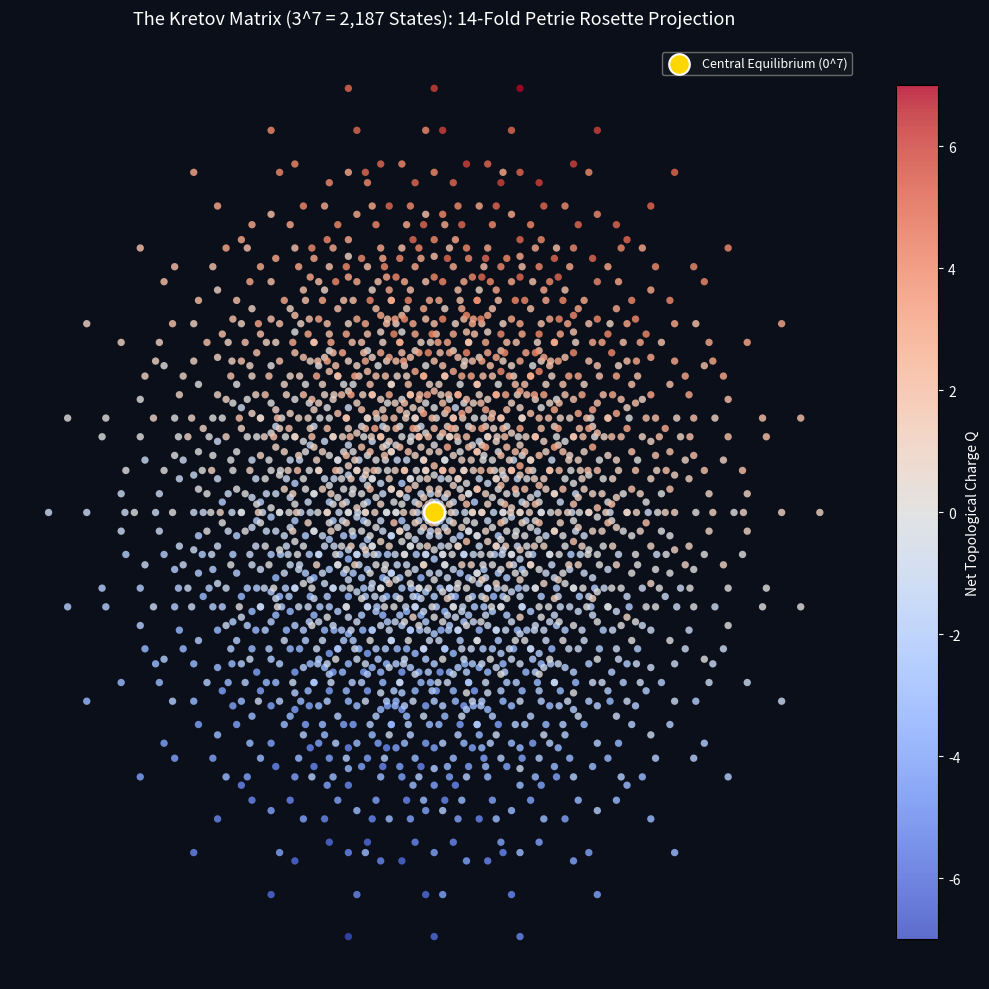

This figure's Python source:
import itertools
import numpy as np
import matplotlib.pyplot as plt

def run_7d_scaling_audit():
    kernel = np.ones(3, dtype=int)
    for n in range(8):
        if n == 0:
            z = 1
        else:
            poly = np.ones(1, dtype=int)
            for _ in range(n):
                poly = np.convolve(poly, kernel)
            z = poly[n]
        print(f"3^{n} = {3**n:4d} | Q=0: {z:3d} | sigma={np.sqrt(2.0*n/3.0):.4f}")

def generate_7d_petrie_rosette():
    dim = 7
    nodes = np.array(list(itertools.product([-1, 0, 1], repeat=dim)))
    charges = np.sum(nodes, axis=1)
    angles = np.array([np.pi * k / dim for k in range(dim)])
    proj_x = nodes @ np.cos(angles)
    proj_y = nodes @ np.sin(angles)

    fig, ax = plt.subplots(figsize=(10, 10), facecolor="#0b0f19")
    ax.set_facecolor("#0b0f19")
    scatter = ax.scatter(proj_x, proj_y, c=charges, cmap="coolwarm", s=28, alpha=0.82, edgecolors="none", zorder=3)
    ax.scatter((0,), (0,), color="gold", s=220, edgecolors="white", linewidth=1.5, zorder=5, label="Central Equilibrium (0^7)")
    cbar = plt.colorbar(scatter, ax=ax, fraction=0.046, pad=0.04)
    cbar.set_label("Net Topological Charge Q", color="white", fontsize=10)
    cbar.ax.yaxis.set_tick_params(color="white")
    plt.setp(plt.getp(cbar.ax.axes, "yticklabels"), color="white")
    ax.set_title("The Kretov Matrix (3^7 = 2,187 States): 14-Fold Petrie Rosette Projection", color="white", fontsize=13, pad=16)
    ax.axis("off")
    ax.legend(loc="upper right", facecolor="#161b22", edgecolor="gray", labelcolor="white", fontsize=9)
    plt.tight_layout()
    plt.savefig("kretov_7d_rosette.png", dpi=300, facecolor=fig.get_facecolor())
    print("Saved kretov_7d_rosette.png")

if __name__ == "__main__":
    run_7d_scaling_audit()
    generate_7d_petrie_rosette()
